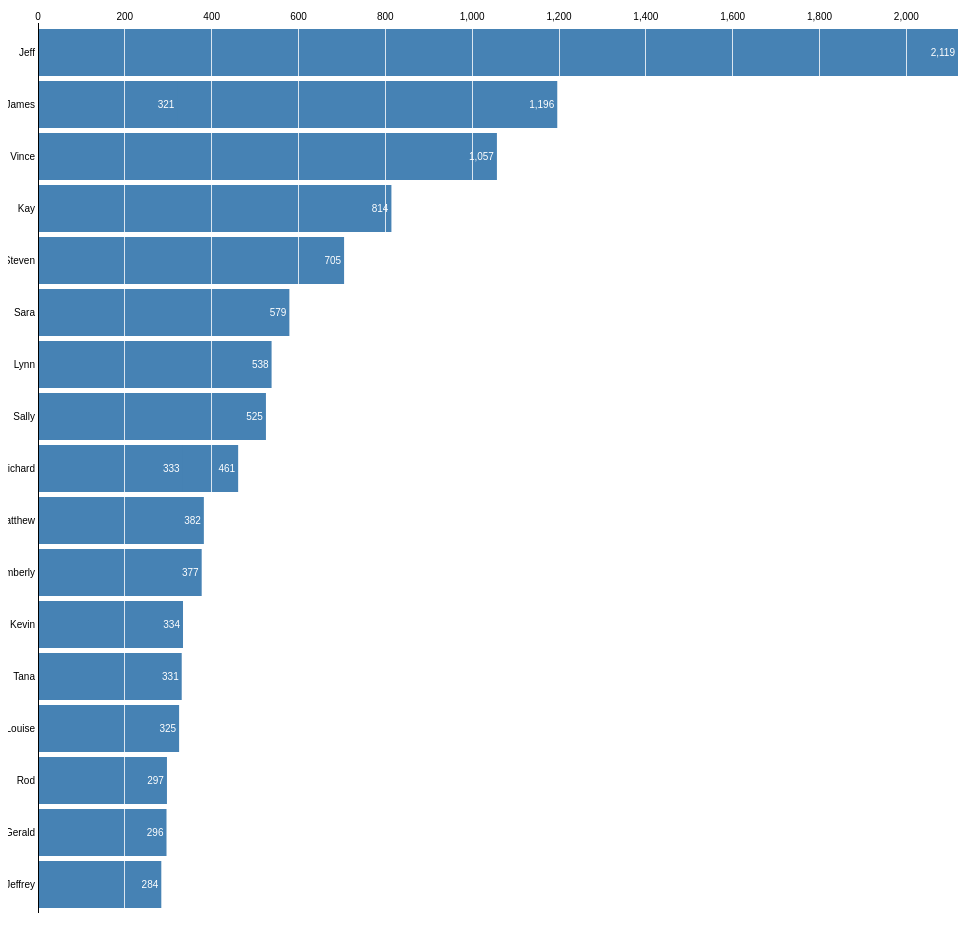
D3 v3 page, settled after 480 driven frames (8 s of simulated time); the page loaded 1 data file(s).



var m = [30, 10, 10, 30],
    w = 960 - m[1] - m[3],
    h = 930 - m[0] - m[2];

var format = d3.format(",.0f");

var x = d3.scale.linear().range([0, w]),
    y = d3.scale.ordinal().rangeRoundBands([0, h], .1);

var xAxis = d3.svg.axis().scale(x).orient("top").tickSize(-h),
    yAxis = d3.svg.axis().scale(y).orient("left").tickSize(0);

var svg = d3.select("body").append("svg")
    .attr("width", w + m[1] + m[3])
    .attr("height", h + m[0] + m[2])
  .append("g")
    .attr("transform", "translate(" + m[3] + "," + m[0] + ")");

d3.json("emailCounts.json", function(error, data) {
  if (error) throw error;

  // Parse numbers, and sort by value.
  data.forEach(function(d) { d.value = +d.value; });
  data.sort(function(a, b) { return b.value - a.value; });

  // Set the scale domain.
  x.domain([0, d3.max(data, function(d) { return d.value; })]);
  y.domain(data.map(function(d) { return d.name; }));

  var bar = svg.selectAll("g.bar")
      .data(data)
    .enter().append("g")
      .attr("class", "bar")
      .attr("transform", function(d) { return "translate(0," + y(d.name) + ")"; });

  bar.append("rect")
      .attr("width", function(d) { return x(d.value); })
      .attr("height", y.rangeBand());

  bar.append("text")
      .attr("class", "value")
      .attr("x", function(d) { return x(d.value); })
      .attr("y", y.rangeBand() / 2)
      .attr("dx", -3)
      .attr("dy", ".35em")
      .attr("text-anchor", "end")
      .text(function(d) { return format(d.value); });

  svg.append("g")
      .attr("class", "x axis")
      .call(xAxis);

  svg.append("g")
      .attr("class", "y axis")
      .call(yAxis);
});



### data: emailCounts.json
[
 {
  "sender": "jeff.dasovich@enron.com",
  "name": "Jeff",
  "lastName": "Dasovich",
  "value": 2119
 },
 {
  "sender": "james.d.steffes@enron.com",
  "name": "James",
  "lastName": "Steffes",
  "value": 1196
 },
 {
  "sender": "j.kaminski@enron.com",
  "name": "Vince",
  "lastName": "Kaminski",
  "value": 1057
 },
 {
  "sender": "kay.mann@enron.com",
  "name": "Kay",
  "lastName": "Mann",
  "value": 814
 },
 {
  "sender": "steven.j.kean@enron.com",
  "name": "Steven",
  "lastName": "Kean",
  "value": 705
 },
 {
  "sender": "sara.shackleton@enron.com",
  "name": "Sara",
  "lastName": "Shackleton",
  "value": 579
 },
 {
  "sender": "lynn.blair@enron.com",
  "name": "Lynn",
  "lastName": "Blair",
  "value": 538
 },
 {
  "sender": "sally.beck@enron.com",
  "name": "Sally",
  "lastName": "Beck",
  "value": 525
 },
 "... 11 more items"
]